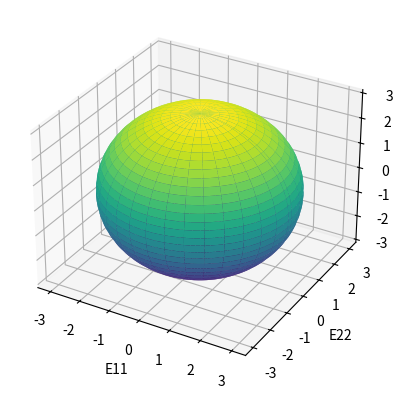
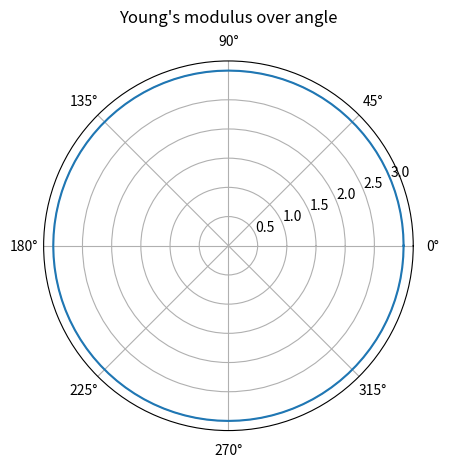
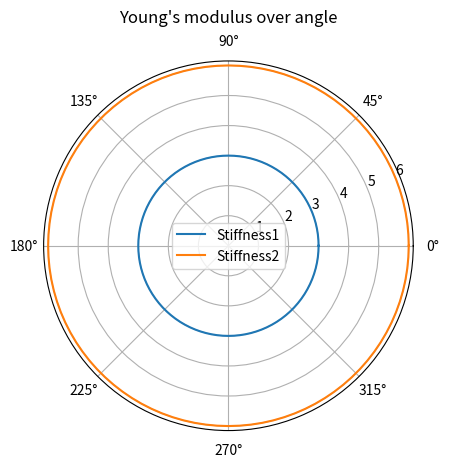

The script that saved these images, in order:
# -*- coding: utf-8 -*-
"""
Created on Thu Apr 28 16:24:54 2022

[redacted]

3D and Polar plot of Young's modulus body based on Böhlke, Brüggemann (2001)
"""

import numpy as np

USEVOIGT = True # if False -> normalized Voigt (Mandel)
sin = np.sin
cos = np.cos

def diade(di, dj):
    '''
    Return diadic product of two directional vectors.
    
    Parameters:
        - di : ndarray of shape(3,)
            Directional vector #1.
        - dj : ndarray of shape(3,)
            Directional vector #2.
            
    Returns:
        - ... : ndarray of shape(3, 3)
            Tensor of 2nd order in tensor notation.
    '''
    return np.einsum("i,j->ij", di, dj)

def matrix2voigt(matrix):
    '''
    Return the Voigt notation of a tensor of 2nd order 
    calculated from the regular tensor notation.
    
    Parameters:
        - matrix : ndarray of shape(3, 3)
            Tensor in regular tensor notation.
            
    Returns:
        - ... : ndarray of shape(6, 1)
            Tensor in Voigt notation.
    '''
    return np.array([matrix[0,0], matrix[1,1], matrix[2,2],
                     matrix[1,2], matrix[0,2], matrix[0,1]])

def matrix2mandel(matrix):
    '''
    Return the normalized Voigt notation of a tensor of 2nd order 
    calculated from the regular tensor notation.
    
    Parameters:
        - matrix : ndarray of shape(3, 3)
            Tensor in regular tensor notation.
            
    Returns:
        - ... : ndarray of shape(6, 1)
            Tensor in normalized Voigt notation.
    '''
    b = np.sqrt(2)
    return np.array([matrix[0,0], matrix[1,1], matrix[2,2],
                     b*matrix[1,2], b*matrix[0,2], b*matrix[0,1]])

def matrixreduction(matrix):
    '''
    Return the reduced notation (Voigt or normalized Voigt) depending
    on which one is ought to be used.

    Parameters:
        - matrix : ndarray of shape(3, 3)
            Tensor in regular tensor notation.
    
    Returns:
        - ... : ndarray of shape(6,19
            Tensor in Voigt or normalized Voigt notation.
    '''
    if USEVOIGT:
        return matrix2voigt(matrix)
    else:
        return matrix2mandel(matrix)

def get_reciprocal_E(didi, S):
    '''
    Return the reciprocal of Young's modulus (compliance) in
    the direction of di.

    Parameters:
        - didi : ndarray of shape(6, 1)
            Directional tensor.
        - S : ndarray of shape(6, 6)
            Compliance tensor in Voigt or normalized Voigt
            notation.

    Returns:
        - ... : float
            Scalar compliance value in direction of di.
    '''
    return np.einsum('i,ij,j->', didi, S, didi)

def get_E(di, S):
    '''
    Return Young's modulus in the direction of di.

    Parameters:
        - di : ndarray of shape(3, 1)
            Directional vector.
        - S : ndarray of shape(6, 6)
            Compliance tensor in Voigt or normalized Voigt
            notation.

    Returns:
        - ... : float
            Scalar stiffness value in direction of didi.
    '''
    didi = matrixreduction(diade(di, di))
    return get_reciprocal_E(didi, S)**(-1)

def dir_vec(theta, phi):
    '''
    Return directional vector based on angular parametrization.

    Parameters:
        - theta : float
            First angle.
        - phi : float
            Second angle.

    Returns:
        - ... : ndarray of shape(3,)
            Directional vector.
    '''
    return np.array([cos(theta)*sin(phi), sin(theta)*sin(phi), cos(phi)])


def plot_E_body(S, o, p, bound=[0,0,0]):
    '''
    Plot stiffness body.

    Parameters:
        - S : ndarray of shape(6, 6)
            Compliance tensor in Voigt or normalized Voigt
            notation.
        - o : int
            Number of discretization steps for first angle.
        - p : int
            Number of discretization steps for second angle.
        - bound : array of shape(3,), default=[0,0,0]
            Boundaries for the 3 axis for the visualization.
            If [0,0,0], boundaries are set automatically.

    Returns:
        - None
    '''
    n = int(o); m = int(p)
    E_x = np.zeros((n+1, m+1))
    E_y = np.zeros((n+1, m+1))
    E_z = np.zeros((n+1, m+1))
    for i in range(0, n+1, 1):
        for j in range(0, m+1, 1):
            theta = i/n*2*np.pi
            phi = j/m*np.pi
            vec = dir_vec(theta, phi)
            E = get_E(vec, S)
            E_x[i, j] = E*vec[0]
            E_y[i, j] = E*vec[1]
            E_z[i, j] = E*vec[2]
    
    from mpl_toolkits.mplot3d import Axes3D
    import matplotlib.pyplot as plt
    from matplotlib import cm
    
    x = E_x; y = E_y; z = E_z
    
    fig = plt.figure()
    ax = fig.add_subplot(111, projection='3d')
    
    # Plot the surface
    ax.set_xlabel('E11')
    ax.set_ylabel('E22')
    ax.set_zlabel('E33')
    

    ax.plot_surface(x, y, z, 
                    cmap=cm.viridis,)
    
    if not bound[0]==0:
        ax.set_xlim(-bound[0],bound[0])
    if not bound[1]==0:
        ax.set_ylim(-bound[1],bound[1])
    if not bound[2]==0:
        ax.set_zlim(-bound[2],bound[2])

    plt.show()
    
def polar_plot_E_body(S, o, angle, bound=[0,0,0], plot=True):
    '''
    Plot slice of stiffness body.

    Parameters:
        - S : ndarray of shape(6, 6)
            Compliance tensor in Voigt or normalized Voigt
            notation.
        - o : int
            Number of discretization steps for first angle.
        - angle : float
            Angle to determine the angular orientation of the slice.
            Does not work yet.
        - bound : array of shape(3,), default=[0,0,0]
            Boundaries for the 3 axis for the visualization.
            If [0,0,0], boundaries are set automatically.
        - plot : boolean
            Determines whether the plot will be displayed. If False,
            the metadata of the plot will be returned instead.

    Returns:
        - rad : ndarray of shape(n+1,)
            Angular positions for polar plot.
        - E : ndarray of shape(n+1,)
            Sitffness at corresponding angle.
    '''
    n = int(o)
    E = np.zeros(n+1)
    rad = np.zeros(n+1)
    
    phi = np.pi/2 + angle #changing angle does not work yet
    for i in range(0, n+1, 1):
        theta = i/n*2*np.pi
        vec = dir_vec(theta, phi)
        E_temp = get_E(vec, S)
        E[i] = E_temp
        rad[i] = i/n*2*np.pi
        
    if plot == True:
        import matplotlib.pyplot as plt
        fig, ax = plt.subplots(subplot_kw={'projection': 'polar'})
        ax.plot(rad, E)
        #ax.set_rmax(2)
        #ax.set_rticks([0.5*1e10, 1*1e10, 1.5*1e10, 2*1e10])  # Less radial ticks
        #ax.set_rlabel_position(-22.5)  # Move radial labels away from plotted line
        ax.grid(True)
        
        ax.set_title("Young's modulus over angle", va='bottom')
        plt.show()
    else:
        return rad, E
    
def polar_plot(data):
    '''
    Polar plot of multiple Stiffness bodies in one plot. For this
    use the data generated from polar_plot_E_body with plot=False.

    Parameters:
        - data: list
            Data to be plotted with angluar position, stiffness and
            an optional string for the label in the plot.

    Returns:
        - None
    '''
    import matplotlib.pyplot as plt
    fig, ax = plt.subplots(subplot_kw={'projection': 'polar'})
    for datum in data:
        try:
            ax.plot(datum[0], datum[1], label=datum[2])
        except:
            ax.plot(datum[0], datum[1])
    ax.grid(True)
    ax.set_title("Young's modulus over angle", va='bottom')
    ax.legend()
    plt.show()
    
    

    
if __name__=="__main__":

    # Example
    E = 3
    nu = 0.35
    K = E/(3*(1-2*nu))
    G = E/(2*(1+nu))
    diag = K + 4/3*G
    offdiag = K - 2/3*G
    stiffness1 = np.array([[diag, offdiag, offdiag, 0, 0, 0],
    [offdiag, diag, offdiag, 0, 0, 0],
    [offdiag, offdiag, diag, 0, 0, 0],
    [0, 0, 0, G, 0, 0],
    [0, 0, 0, 0, G, 0],
    [0, 0, 0, 0, 0, G]])
    compliance1 = np.linalg.inv(stiffness1)

    E = 6
    nu = 0.35
    K = E/(3*(1-2*nu))
    G = E/(2*(1+nu))
    diag = K + 4/3*G
    offdiag = K - 2/3*G
    stiffness2 = np.array([[diag, offdiag, offdiag, 0, 0, 0],
    [offdiag, diag, offdiag, 0, 0, 0],
    [offdiag, offdiag, diag, 0, 0, 0],
    [0, 0, 0, G, 0, 0],
    [0, 0, 0, 0, G, 0],
    [0, 0, 0, 0, 0, G]])
    compliance2 = np.linalg.inv(stiffness2)

    # Plot stiffness1 3D
    plot_E_body(compliance1, 100, 100,)

    # Polar plot stiffness1 directly
    polar_plot_E_body(compliance1, 100, 0)

    # Polar plot multiple stiffness
    p1 = polar_plot_E_body(compliance1, 100, 0, plot=False)
    p2 = polar_plot_E_body(compliance2, 100, 0, plot=False)

    polar_plot([p1+('Stiffness1',), p2+('Stiffness2',)]) # here the commas in paranthesis are important